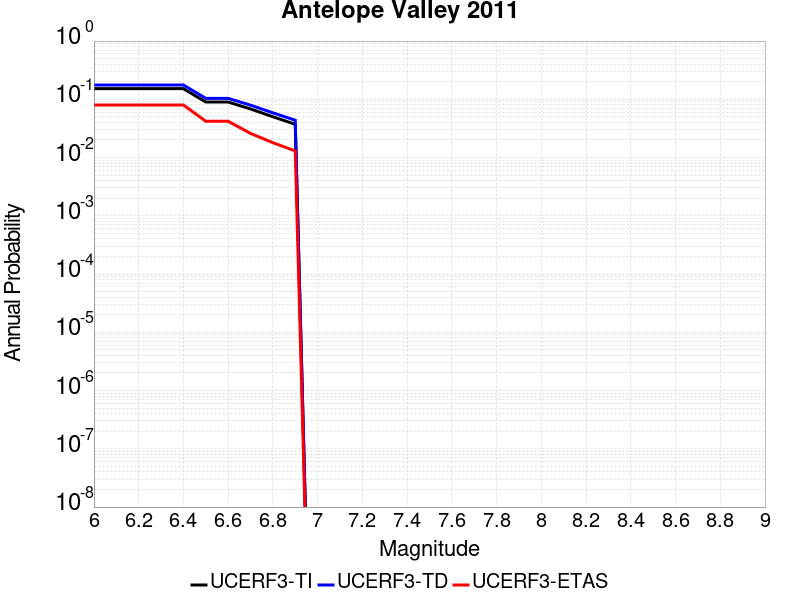

The table this chart was drawn from, first rows:
Magnitude, UCERF3-TI Prob, UCERF3-TD Prob, UCERF3-ETAS Prob
6.0, 0.1522, 0.1762, 0.08
6.1, 0.1522, 0.1762, 0.08
6.2, 0.1522, 0.1762, 0.08
6.3, 0.1522, 0.1762, 0.08
6.4, 0.1522, 0.1762, 0.08
6.5, 0.08981, 0.1039, 0.042
6.6, 0.08981, 0.1039, 0.042
6.7, 0.06835, 0.07934, 0.026
6.8, 0.05018, 0.0586, 0.018
6.9, 0.03724, 0.04375, 0.013
